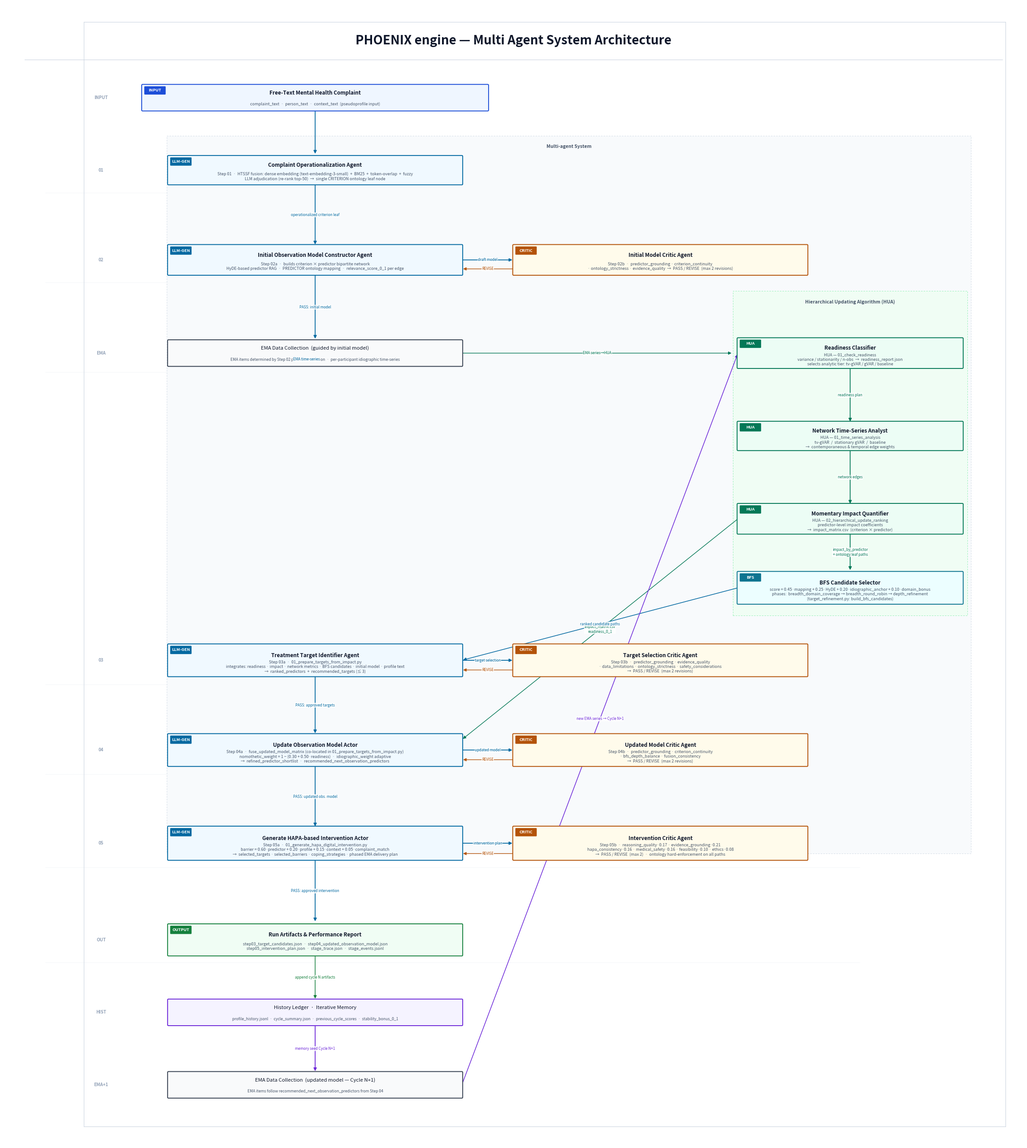

Source code (Python): (Note: this script raises an exception after producing the figure.)
"""
create_flowchart.py
===================
Generates a research-grade, white-background architecture diagram for
the PHOENIX Engine, formalised as a Multi-Agent System.

Facts:
 - Input: free-text mental health complaint (NOT EMA data)
 - No orchestrator — pre-determined sequential stage sequence
 - EMA data collection happens AFTER the initial model is built
 - Steps 03 + 04 LLM calls are co-located in 01_prepare_targets_from_impact.py
 - Step 01: HTSSF (embedding + BM25 + fuzzy) + LLM adjudication → CRITERION leaf
 - BFS scoring: 0.45·mapping + 0.25·HyDE + 0.20·idiographic + 0.10·domain
 - Step 05: HAPA barrier/coping/phased-delivery plan

Run:
    python src/overview/create_flowchart.py
"""

from __future__ import annotations
from pathlib import Path
import matplotlib
matplotlib.use("Agg")
import matplotlib.patches as mpatches
import matplotlib.pyplot as plt
from matplotlib.patches import FancyArrowPatch, FancyBboxPatch
from matplotlib.lines import Line2D

# ---------------------------------------------------------------------------
# COLOUR PALETTE  (light / white background, publication-quality)
# ---------------------------------------------------------------------------
BG         = "#FFFFFF"
PANEL_BG   = "#F8FAFC"
BORDER_MID = "#CBD5E1"
TEXT_DARK  = "#0F172A"
TEXT_MID   = "#475569"
TEXT_LIGHT = "#94A3B8"

# Agent node fills and borders  (border is solid, fill is very light tint)
B_INPUT    = "#1D4ED8";  F_INPUT   = "#EFF6FF"
B_LLM      = "#0369A1";  F_LLM     = "#F0F9FF"
B_CRITIC   = "#B45309";  F_CRITIC  = "#FFFBEB"
B_HUA      = "#047857";  F_HUA     = "#ECFDF5"
B_DATA     = "#374151";  F_DATA    = "#F9FAFB"
B_MEMORY   = "#6D28D9";  F_MEMORY  = "#F5F3FF"
B_OUTPUT   = "#15803D";  F_OUTPUT  = "#F0FDF4"
B_ONTO     = "#64748B";  F_ONTO    = "#F8FAFC"
B_BFS      = "#0E7490";  F_BFS     = "#ECFEFF"

# Arrow colours
E_FWD      = "#0369A1"
E_CRITIC   = "#B45309"
E_CYCLE    = "#6D28D9"
E_HUA      = "#047857"
E_ONTO     = "#94A3B8"

ROUNDING   = 0.025
FIG_W      = 29.5
FIG_H      = 33
DPI        = 160

# ---------------------------------------------------------------------------
# HELPERS
# ---------------------------------------------------------------------------

def box(ax, cx, cy, w, h, title, sub=None,
        bc=B_LLM, fc=F_LLM, bold=False, fontsize=8.5,
        badge=None, badge_bc=None, badge_fc=None):
    x0, y0 = cx - w/2, cy - h/2
    patch = FancyBboxPatch((x0, y0), w, h,
                           boxstyle=f"round,pad={ROUNDING}",
                           linewidth=1.4, edgecolor=bc,
                           facecolor=fc, zorder=3)
    ax.add_patch(patch)
    ya = cy + (0.14 if sub else 0)
    ax.text(cx, ya, title, ha="center", va="center",
            fontsize=fontsize, fontweight="bold" if bold else "normal",
            color=TEXT_DARK, zorder=4, multialignment="center")
    if sub:
        ax.text(cx, cy - 0.19, sub,
                ha="center", va="center",
                fontsize=max(5.5, fontsize - 2.0), color=TEXT_MID,
                style="italic", zorder=4, multialignment="center")
    if badge and badge_bc:
        bw, bh = 0.58, 0.20
        bx0 = x0 + 0.07
        by0 = cy + h/2 - 0.25
        bp = FancyBboxPatch((bx0, by0), bw, bh,
                            boxstyle="round,pad=0.02",
                            linewidth=0, facecolor=badge_bc or bc, zorder=5)
        ax.add_patch(bp)
        ax.text(bx0 + bw/2, by0 + bh/2, badge,
                ha="center", va="center", fontsize=6.5,
                color="white", fontweight="bold", zorder=6)


def arr(ax, x0, y0, x1, y1, label="", color=E_FWD, lw=1.3, rad=0.0,
        tx=0.0, ty=0.0, ha="center", va="center"):
    a = FancyArrowPatch((x0, y0), (x1, y1),
                        arrowstyle="-|>",
                        connectionstyle=f"arc3,rad={rad}",
                        color=color, linewidth=lw,
                        zorder=2, mutation_scale=10)
    ax.add_patch(a)
    if label:
        import math
        mx, my = (x0+x1)/2, (y0+y1)/2
        if rad != 0:
            dx = x1 - x0
            dy = y1 - y0
            d = math.hypot(dx, dy)
            if d > 0:
                nx = -dy / d
                ny = dx / d
                mx += nx * (rad * d * 0.5)
                my += ny * (rad * d * 0.5)

        ax.text(mx + tx, my + ty, label, ha=ha, va=va,
                fontsize=5.8, color=color, zorder=5, style="italic",
                bbox=dict(boxstyle="round,pad=0.10",
                          facecolor="white", edgecolor="none", alpha=0.85))


def sect_label(ax, x, y, text):
    ax.text(x, y, text, ha="center", va="center",
            fontsize=7, fontweight="bold", color=TEXT_LIGHT,
            style="italic")


def bg_panel(ax, cx, cy, w, h, fc=PANEL_BG, bc=BORDER_MID, label=""):
    x0, y0 = cx - w/2, cy - h/2
    r = plt.Rectangle((x0, y0), w, h, facecolor=fc,
                       edgecolor=bc, linewidth=0.6,
                       linestyle=(0, (4, 3)), alpha=1.0, zorder=1)
    ax.add_patch(r)
    if label:
        ax.text(cx, cy + h/2 - 0.25, label,
                ha="center", va="top", fontsize=7.5,
                color=TEXT_MID, fontweight="bold", style="italic", zorder=2)


# ---------------------------------------------------------------------------
# DIAGRAM
# ---------------------------------------------------------------------------

def build():
    fig, ax = plt.subplots(figsize=(FIG_W, FIG_H), facecolor=BG)
    ax.set_facecolor(BG)
    ax.set_xlim(0, FIG_W)
    ax.set_ylim(0, FIG_H)
    ax.set_aspect("equal")
    ax.axis("off")

    # thin outer frame
    for spine_loc in ["top", "right", "bottom", "left"]:
        pass  # already off

    # ── Title ────────────────────────────────────────────────────────────────
    ax.text(FIG_W/2, 31.85,
            "PHOENIX engine — Multi Agent System Architecture",
            ha="center", fontsize=20, fontweight="bold", color=TEXT_DARK)

    # thin rule under title
    ax.axhline(31.4, xmin=0.02, xmax=0.98, color=BORDER_MID, lw=0.8)

    # ── Column X positions ───────────────────────────────────────────────────
    Cx  = 9.0     # main LLM spine
    Kx  = 19.0    # critics
    Hx  = 24.5    # HUA column

    # ── Row Y positions ──────────────────────────────────────────────────────
    y_complaint = 30.3
    y_s01       = 28.2
    y_s02       = 25.6
    y_s02c      = 25.6
    y_ema1      = 22.9
    y_rdy       = 22.9
    y_net       = 20.5
    y_imp       = 18.1
    y_bfs       = 16.1
    y_s03       = 14.0
    y_s03c      = 14.0
    y_s04       = 11.4
    y_s04c      = 11.4
    y_s05       =  8.7
    y_s05c      =  8.7
    y_arts      =  5.9
    y_hist      =  3.8
    y_ema2      =  1.7

    # ── Background panels ────────────────────────────────────────────────────
    bg_panel(ax, 16.35, 18.8, 23.3, 20.8,
             label="Multi-agent System")
    bg_panel(ax, Hx, 20.0, 6.8, 9.4,
             fc="#F0FDF4", bc="#86EFAC",
             label="Hierarchical Updating Algorithm (HUA)")



    # ── INPUT ────────────────────────────────────────────────────────────────
    box(ax, Cx, y_complaint, 10.0, 0.72,
        "Free-Text Mental Health Complaint",
        sub="complaint_text  ·  person_text  ·  context_text  (pseudoprofile input)",
        bc=B_INPUT, fc=F_INPUT, bold=True, badge="INPUT", badge_bc=B_INPUT)
    arr(ax, Cx, y_complaint-0.36, Cx, y_s01+0.44, color=E_FWD)

    # ── STEP 01 — Complaint Operationalization Agent ─────────────────────────
    box(ax, Cx, y_s01, 8.5, 0.80,
        "Complaint Operationalization Agent",
        sub=("Step 01  ·  HTSSF fusion: dense embedding (text-embedding-3-small)  +  BM25  +  token-overlap  +  fuzzy\n"
             "LLM adjudication (re-rank top-50)  →  single CRITERION ontology leaf node"),
        bc=B_LLM, fc=F_LLM, bold=True, badge="LLM-GEN", badge_bc=B_LLM)
    arr(ax, Cx, y_s01-0.40, Cx, y_s02+0.41,
        label="operationalized criterion leaf", color=E_FWD)

    # ── STEP 02a — Initial Observation Model Constructor ─────────────────────
    box(ax, Cx, y_s02, 8.5, 0.84,
        "Initial Observation Model Constructor Agent",
        sub=("Step 02a  ·  builds criterion × predictor bipartite network\n"
             "HyDE-based predictor RAG  ·  PREDICTOR ontology mapping  ·  relevance_score_0_1 per edge"),
        bc=B_LLM, fc=F_LLM, bold=True, badge="LLM-GEN", badge_bc=B_LLM)

    # ── STEP 02b — Critic ────────────────────────────────────────────────────
    box(ax, Kx, y_s02c, 8.5, 0.84,
        "Initial Model Critic Agent",
        sub=("Step 02b  ·  predictor_grounding · criterion_continuity\n"
             "· ontology_strictness · evidence_quality  →  PASS / REVISE  (max 2 revisions)"),
        bc=B_CRITIC, fc=F_CRITIC, bold=True, badge="CRITIC", badge_bc=B_CRITIC)

    arr(ax, Cx+4.25, y_s02, Kx-4.25, y_s02c, label="draft model", color=E_FWD)
    arr(ax, Kx-4.25, y_s02c-0.26, Cx+4.25, y_s02-0.26,
        label="REVISE", color=E_CRITIC, rad=0.0, lw=1.0)

    arr(ax, Cx, y_s02-0.42, Cx, y_ema1+0.38,
        label="PASS: initial model", color=E_FWD)

    # ── EMA DATA COLLECTION 1 ────────────────────────────────────────────────
    box(ax, Cx, y_ema1, 8.5, 0.72,
        "EMA Data Collection  (guided by initial model)",
        sub="EMA items determined by Step 02 predictor selection  ·  per-participant idiographic time-series",
        bc=B_DATA, fc=F_DATA, fontsize=8.2)
    arr(ax, Cx, y_ema1-0.36, Cx-0.5, y_rdy-0.01,
        label="EMA time-series", color=E_FWD)
    arr(ax, Cx+4.25, y_ema1, Hx-3.4, y_rdy,
        label="EMA series→HUA", color=E_HUA, lw=1.0)

    # ── HUA: READINESS CLASSIFIER ────────────────────────────────────────────
    box(ax, Hx, y_rdy, 6.5, 0.84,
        "Readiness Classifier",
        sub=("HUA — 01_check_readiness\n"
             "variance / stationarity / n-obs  →  readiness_report.json\n"
             "selects analytic tier: tv-gVAR / gVAR / baseline"),
        bc=B_HUA, fc=F_HUA, bold=True, badge="HUA", badge_bc=B_HUA)

    arr(ax, Hx, y_rdy-0.42, Hx, y_net+0.38,
        label="readiness plan", color=E_HUA)

    # ── HUA: NETWORK TIME-SERIES ANALYST ─────────────────────────────────────
    box(ax, Hx, y_net, 6.5, 0.80,
        "Network Time-Series Analyst",
        sub=("HUA — 01_time_series_analysis\n"
             "tv-gVAR  /  stationary gVAR  /  baseline\n"
             "→  contemporaneous & temporal edge weights"),
        bc=B_HUA, fc=F_HUA, bold=True, badge="HUA", badge_bc=B_HUA)

    arr(ax, Hx, y_net-0.40, Hx, y_imp+0.40,
        label="network edges", color=E_HUA)

    # ── HUA: MOMENTARY IMPACT QUANTIFIER ─────────────────────────────────────
    box(ax, Hx, y_imp, 6.5, 0.84,
        "Momentary Impact Quantifier",
        sub=("HUA — 02_hierarchical_update_ranking\n"
             "predictor-level impact coefficients\n"
             "→  impact_matrix.csv  (criterion × predictor)"),
        bc=B_HUA, fc=F_HUA, bold=True, badge="HUA", badge_bc=B_HUA)

    arr(ax, Hx, y_imp-0.42, Hx, y_bfs+0.48,
        label="impact_by_predictor\n+ ontology leaf paths", color=E_HUA)

    # impact → S04
    arr(ax, Hx-3.25, y_imp, Cx+4.25, y_s04+0.30,
        label="impact_matrix.csv\nreadiness_0_1", color=E_HUA, lw=1.0)

    # ── BFS CANDIDATE SELECTOR ───────────────────────────────────────────────
    box(ax, Hx, y_bfs, 6.5, 0.90,
        "BFS Candidate Selector",
        sub=("score = 0.45·mapping + 0.25·HyDE + 0.20·idiographic_anchor + 0.10·domain_bonus\n"
             "phases:  breadth_domain_coverage → breadth_round_robin → depth_refinement\n"
             "(target_refinement.py: build_bfs_candidates)"),
        bc=B_BFS, fc=F_BFS, bold=True, badge="BFS", badge_bc=B_BFS)

    arr(ax, Hx-3.25, y_bfs, Cx+4.25, y_s03,
        label="ranked candidate paths", color=E_FWD, lw=1.1)

    # ── STEP 03a — Treatment Target Identifier ────────────────────────────────
    box(ax, Cx, y_s03, 8.5, 0.90,
        "Treatment Target Identifier Agent",
        sub=("Step 03a  ·  01_prepare_targets_from_impact.py\n"
             "integrates: readiness · impact · network metrics · BFS candidates · initial model · profile text\n"
             "→  ranked_predictors  +  recommended_targets (≤ 3)"),
        bc=B_LLM, fc=F_LLM, bold=True, badge="LLM-GEN", badge_bc=B_LLM)

    # ── STEP 03b — Target Critic ──────────────────────────────────────────────
    box(ax, Kx, y_s03c, 8.5, 0.90,
        "Target Selection Critic Agent",
        sub=("Step 03b  ·  predictor_grounding · evidence_quality\n"
             "· data_limitations · ontology_strictness · safety_considerations\n"
             "→  PASS / REVISE  (max 2 revisions)"),
        bc=B_CRITIC, fc=F_CRITIC, bold=True, badge="CRITIC", badge_bc=B_CRITIC)

    arr(ax, Cx+4.25, y_s03, Kx-4.25, y_s03c, label="target selection", color=E_FWD)
    arr(ax, Kx-4.25, y_s03c-0.28, Cx+4.25, y_s03-0.28,
        label="REVISE", color=E_CRITIC, rad=0.0, lw=1.0)

    arr(ax, Cx, y_s03-0.45, Cx, y_s04+0.45,
        label="PASS: approved targets", color=E_FWD)

    # ── STEP 04a — Update Observation Model Actor ─────────────────────────────
    box(ax, Cx, y_s04, 8.5, 0.90,
        "Update Observation Model Actor",
        sub=("Step 04a  ·  fuse_updated_model_matrix (co-located in 01_prepare_targets_from_impact.py)\n"
             "nomothetic_weight = 1 − (0.30 + 0.50·readiness)  ·  idiographic_weight adaptive\n"
             "→  refined_predictor_shortlist  ·  recommended_next_observation_predictors"),
        bc=B_LLM, fc=F_LLM, bold=True, badge="LLM-GEN", badge_bc=B_LLM)

    # ── STEP 04b — Updated Model Critic ──────────────────────────────────────
    box(ax, Kx, y_s04c, 8.5, 0.90,
        "Updated Model Critic Agent",
        sub=("Step 04b  ·  predictor_grounding · criterion_continuity\n"
             "· bfs_depth_balance · fusion_consistency\n"
             "→  PASS / REVISE  (max 2 revisions)"),
        bc=B_CRITIC, fc=F_CRITIC, bold=True, badge="CRITIC", badge_bc=B_CRITIC)

    arr(ax, Cx+4.25, y_s04, Kx-4.25, y_s04c, label="updated model", color=E_FWD)
    arr(ax, Kx-4.25, y_s04c-0.28, Cx+4.25, y_s04-0.28,
        label="REVISE", color=E_CRITIC, rad=0.0, lw=1.0)

    arr(ax, Cx, y_s04-0.45, Cx, y_s05+0.45,
        label="PASS: updated obs. model", color=E_FWD)

    # ── STEP 05a — Generate HAPA-based Intervention Actor ────────────────────
    box(ax, Cx, y_s05, 8.5, 0.94,
        "Generate HAPA-based Intervention Actor",
        sub=("Step 05a  ·  01_generate_hapa_digital_intervention.py\n"
             "barrier = 0.60·predictor + 0.20·profile + 0.15·context + 0.05·complaint_match\n"
             "→  selected_targets · selected_barriers · coping_strategies · phased EMA delivery plan"),
        bc=B_LLM, fc=F_LLM, bold=True, badge="LLM-GEN", badge_bc=B_LLM)

    # ── STEP 05b — Intervention Critic ───────────────────────────────────────
    box(ax, Kx, y_s05c, 8.5, 0.94,
        "Intervention Critic Agent",
        sub=("Step 05b  ·  reasoning_quality·0.17 · evidence_grounding·0.21\n"
             "hapa_consistency·0.16 · medical_safety·0.16 · feasibility·0.10 · ethics·0.08\n"
             "→  PASS / REVISE  (max 2)  ·  ontology hard-enforcement on all paths"),
        bc=B_CRITIC, fc=F_CRITIC, bold=True, badge="CRITIC", badge_bc=B_CRITIC)

    arr(ax, Cx+4.25, y_s05, Kx-4.25, y_s05c, label="intervention plan", color=E_FWD)
    arr(ax, Kx-4.25, y_s05c-0.30, Cx+4.25, y_s05-0.30,
        label="REVISE", color=E_CRITIC, rad=0.0, lw=1.0)

    arr(ax, Cx, y_s05-0.47, Cx, y_arts+0.50,
        label="PASS: approved intervention", color=E_FWD)

    # ── RUN ARTIFACTS ─────────────────────────────────────────────────────────
    box(ax, Cx, y_arts, 8.5, 0.88,
        "Run Artifacts & Performance Report",
        sub=("step03_target_candidates.json  ·  step04_updated_observation_model.json\n"
             "step05_intervention_plan.json  ·  stage_trace.json  ·  stage_events.jsonl"),
        bc=B_OUTPUT, fc=F_OUTPUT, bold=True, badge="OUTPUT", badge_bc=B_OUTPUT)

    arr(ax, Cx, y_arts-0.44, Cx, y_hist+0.36,
        label="append cycle N artifacts", color=B_OUTPUT, lw=1.1)

    # ── HISTORY LEDGER ────────────────────────────────────────────────────────
    box(ax, Cx, y_hist, 8.5, 0.72,
        "History Ledger  ·  Iterative Memory",
        sub="profile_history.jsonl  ·  cycle_summary.json  ·  previous_cycle_scores  ·  stability_bonus_0_1",
        bc=B_MEMORY, fc=F_MEMORY, fontsize=8.2)

    arr(ax, Cx, y_hist-0.36, Cx, y_ema2+0.36,
        label="memory seed Cycle N+1", color=E_CYCLE)

    # ── EMA DATA COLLECTION 2 (updated model, next cycle) ────────────────────
    box(ax, Cx, y_ema2, 8.5, 0.72,
        "EMA Data Collection  (updated model — Cycle N+1)",
        sub="EMA items follow recommended_next_observation_predictors from Step 04",
        bc=B_DATA, fc=F_DATA, fontsize=8.2)

    arr(ax, Cx+4.25, y_ema2, Hx-3.25, y_rdy,
        label="new EMA series → Cycle N+1", color=E_CYCLE, lw=1.1, rad=0.0)

    # ── STAGE ANNOTATIONS (left margin) ──────────────────────────────────────
    for y_pos, lbl in [(y_complaint, "INPUT"), (y_s01, "01"), (y_s02, "02"),
                        (y_ema1, "EMA"), (y_s03, "03"), (y_s04, "04"),
                        (y_s05, "05"), (y_arts, "OUT"), (y_hist, "HIST"),
                        (y_ema2, "EMA+1")]:
        ax.text(2.8, y_pos, lbl, ha="center", va="center",
                fontsize=7, fontweight="bold", color=TEXT_LIGHT, style="italic")

    # light horizontal separators
    for y_sep in [y_s01-0.65, y_s02-0.65, y_ema1-0.55,
                  y_s03-0.70, y_s04-0.70, y_s05-0.70, y_arts-0.65]:
        ax.axhline(y_sep, xmin=0.04, xmax=0.84, color=BORDER_MID,
                   lw=0.4, linestyle=":", zorder=0)


    # thin outer frame
    LX = 2.3  # left x of frame (pulls in the left margin)
    for x0_, y0_, x1_, y1_ in [(LX, 0.5, FIG_W-0.5, 0.5),
                                  (FIG_W-0.5, 0.5, FIG_W-0.5, 33-0.5),
                                  (FIG_W-0.5, 33-0.5, LX, 33-0.5),
                                  (LX, 33-0.5, LX, 0.5)]:
        ax.plot([x0_, x1_], [y0_, y1_], color=BORDER_MID, lw=0.8, zorder=0)


    # ── SAVE ─────────────────────────────────────────────────────────────────
    out = Path(__file__).parent / "create_flowchart.png"
    fig.savefig(out, dpi=DPI, bbox_inches="tight",
                facecolor=BG, edgecolor="none")
    plt.close(fig)
    print(f"[PHOENIX] Saved: {out}")
    return out


if __name__ == "__main__":
    build()
